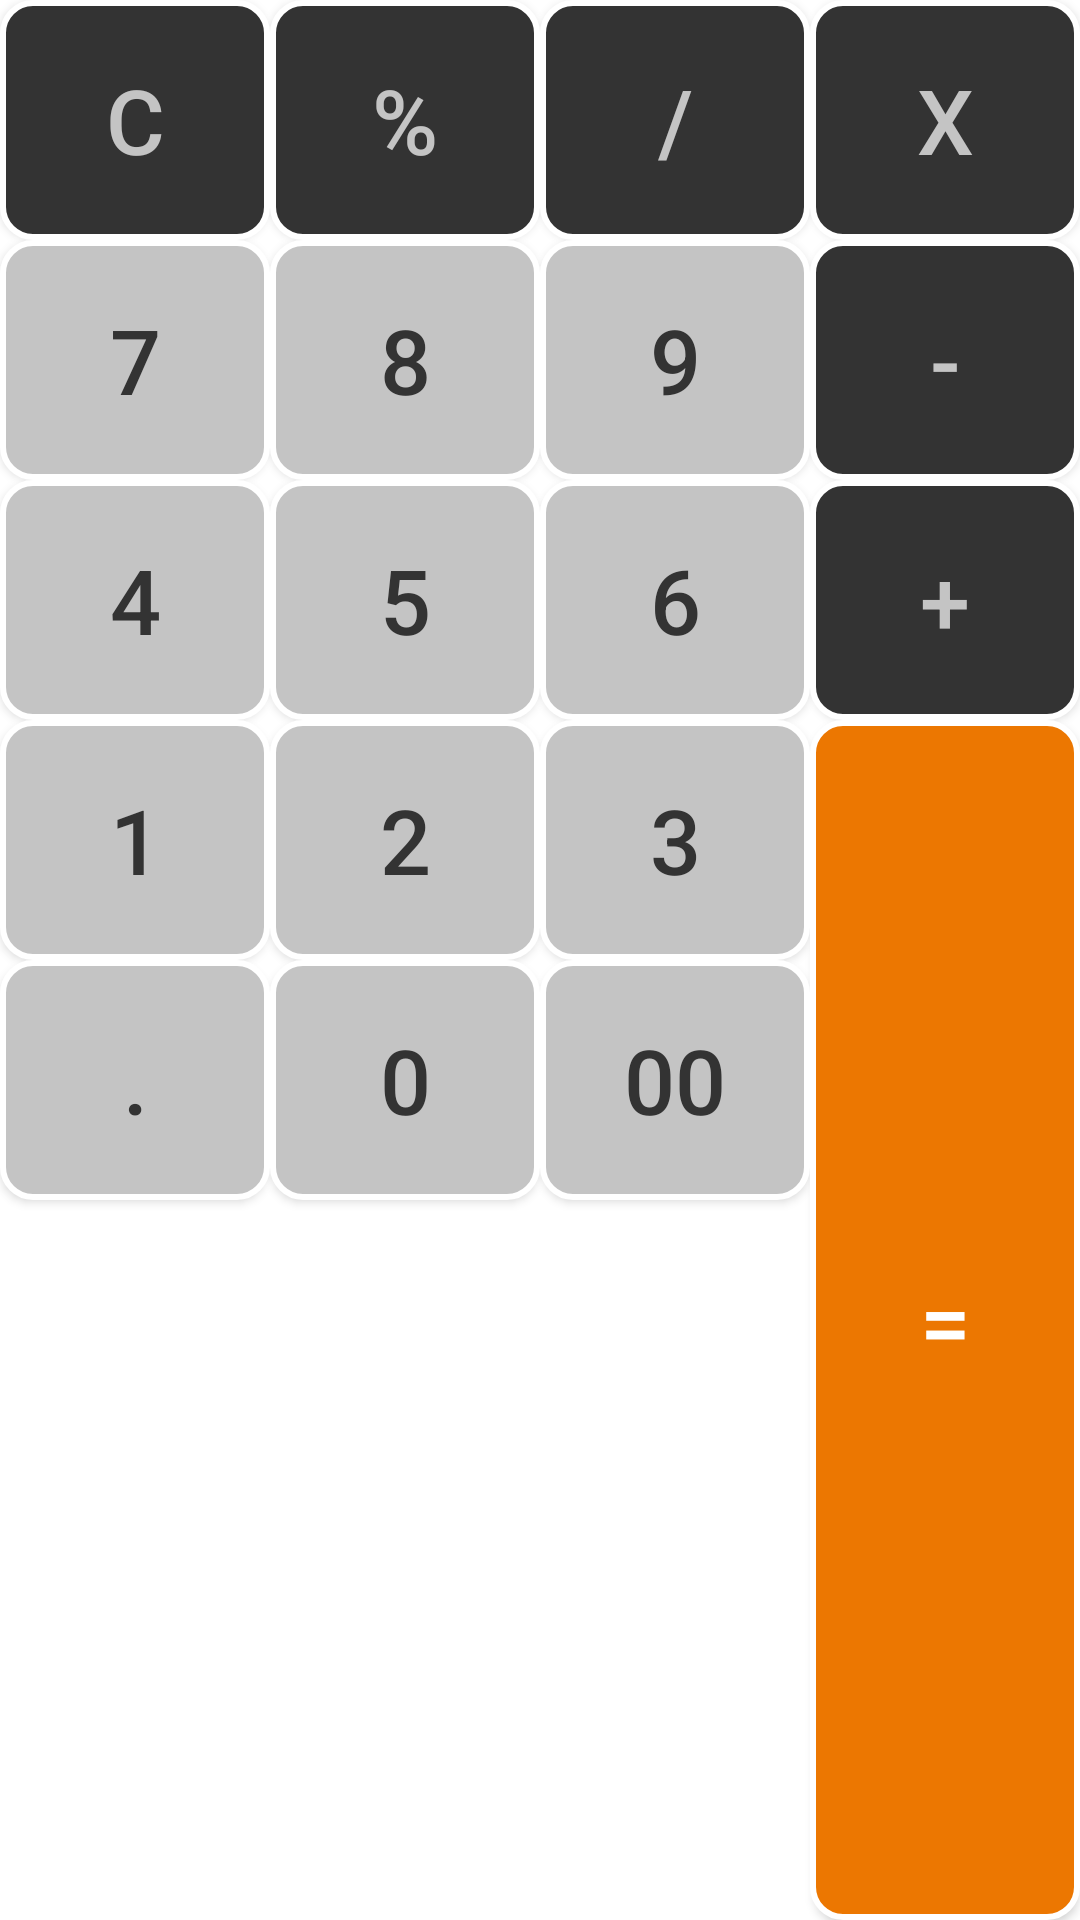

Android layout source for this screen:
<!-- AndroidManifest.xml: application theme AppTheme -->
<!-- res/layout/calc_buttons.xml -->
<?xml version="1.0" encoding="utf-8"?>
<GridLayout xmlns:android="http://schemas.android.com/apk/res/android"
    android:layout_width="match_parent"
    android:layout_height="wrap_content"
    android:layout_margin="2dp"
    android:background="#ffffff"
    android:columnCount="4"
    android:orientation="vertical"
    android:rowCount="5">

    <Button
        android:id="@+id/btn_clear"
        style="@style/FunctionalButtons"
        android:layout_row="0"
        android:layout_column="0"
        android:layout_columnWeight="1"
        android:text="@string/c" />

    <Button
        android:id="@+id/btn_percentage"
        style="@style/FunctionalButtons"
        android:layout_row="0"
        android:layout_column="1"
        android:layout_columnWeight="1"
        android:text="@string/percentage" />


    <Button
        android:id="@+id/btn_divide"
        style="@style/FunctionalButtons"
        android:layout_row="0"
        android:layout_column="2"
        android:layout_columnWeight="1"
        android:text="@string/divide" />

    <Button
        android:id="@+id/btn_multiply"
        style="@style/FunctionalButtons"
        android:layout_row="0"
        android:layout_column="3"
        android:layout_columnWeight="1"
        android:text="@string/x" />


    
    <Button
        android:id="@+id/btn_seven"
        style="@style/NumberButtons"
        android:layout_row="1"
        android:layout_column="0"
        android:layout_columnWeight="1"
        android:text="@string/seven" />

    <Button
        android:id="@+id/btn_eight"
        style="@style/NumberButtons"
        android:layout_row="1"
        android:layout_column="1"
        android:layout_columnWeight="1"
        android:text="@string/eight" />

    <Button
        android:id="@+id/btn_nine"
        style="@style/NumberButtons"
        android:layout_row="1"
        android:layout_column="2"
        android:layout_columnWeight="1"
        android:text="@string/nine" />

    <Button
        android:id="@+id/btn_minus"
        style="@style/FunctionalButtons"
        android:layout_row="1"

        android:layout_column="3"
        android:layout_columnWeight="1"
        android:text="@string/minus" />

    
    <Button
        android:id="@+id/btn_four"
        style="@style/NumberButtons"
        android:layout_row="2"
        android:layout_columnWeight="1"
        android:layout_column="0"
        android:text="@string/four" />

    <Button
        android:id="@+id/btn_five"
        style="@style/NumberButtons"
        android:layout_row="2"
        android:layout_column="1"
        android:layout_columnWeight="1"
        android:text="@string/five" />

    <Button
        android:id="@+id/btn_six"
        style="@style/NumberButtons"
        android:layout_row="2"
        android:layout_column="2"
        android:layout_columnWeight="1"
        android:text="@string/six" />

    <Button
        android:id="@+id/btn_plus"
        style="@style/FunctionalButtons"
        android:layout_row="2"
        android:layout_column="3"
        android:layout_columnWeight="1"
        android:text="@string/plus" />

    
    <Button
        android:id="@+id/btn_one"
        style="@style/NumberButtons"
        android:layout_columnWeight="1"
        android:layout_row="3"
        android:layout_column="0"
        android:text="@string/one" />

    <Button
        android:id="@+id/btn_two"
        android:layout_columnWeight="1"
        style="@style/NumberButtons"
        android:layout_row="3"
        android:layout_column="1"
        android:text="@string/two" />

    <Button
        android:id="@+id/btn_three"
        android:layout_columnWeight="1"
        style="@style/NumberButtons"
        android:layout_row="3"
        android:layout_column="2"
        android:text="@string/three" />

    <Button
        android:id="@+id/btn_equal"
        style="@style/EqualButtons"
        android:layout_columnWeight="1"
        android:layout_row="3"
        android:layout_rowSpan="2"
        android:layout_column="3"
        android:layout_gravity="fill_vertical"
        android:text="@string/equal" />

    
    <Button
        android:id="@+id/btn_dot"
        android:layout_columnWeight="1"
        style="@style/NumberButtons"
        android:layout_row="4"
        android:layout_column="0"
        android:text="@string/dot" />

    <Button
        android:id="@+id/btn_zero"
        android:layout_columnWeight="1"
        style="@style/NumberButtons"
        android:layout_row="4"
        android:layout_column="1"
        android:text="@string/zero" />

    <Button
        android:id="@+id/btn_doubleZero"
        android:layout_columnWeight="1"
        style="@style/NumberButtons"
        android:layout_row="4"
        android:layout_column="2"
        android:text="@string/doubleZero" />


</GridLayout>
<!-- resources referenced by this layout -->
<resources>
  <string name="c">C</string>
  <string name="divide">/</string>
  <string name="dot">.</string>
  <string name="doubleZero">00</string>
  <string name="eight">8</string>
  <string name="equal">=</string>
  <string name="five">5</string>
  <string name="four">4</string>
  <string name="minus">-</string>
  <string name="nine">9</string>
  <string name="one">1</string>
  <string name="percentage">%</string>
  <string name="plus">+</string>
  <string name="seven">7</string>
  <string name="six">6</string>
  <string name="three">3</string>
  <string name="two">2</string>
  <string name="x">X</string>
  <string name="zero">0</string>
  <style name="EqualButtons">
          <item name="android:textSize">30sp</item>
          <item name="android:minHeight">80sp</item>
          <item name="android:textColor">@color/colorEqualButtonsFG</item>
          <item name="android:background">@drawable/equal_rect_button</item>
      </style>
  <style name="FunctionalButtons">
          <item name="android:textSize">30sp</item>
          <item name="android:minHeight">80sp</item>
          <item name="android:textColor">@color/colorFuncButtonsFG</item>
          <item name="android:background">@drawable/func_rect_buttons</item>
      </style>
  <style name="NumberButtons">
          <item name="android:textSize">30sp</item>
          <item name="android:minHeight">80sp</item>
          <item name="android:textColor">@color/colorNumButtonsFG</item>
          <item name="android:background">@drawable/number_rect_button</item>
      </style>
  <style name="AppTheme" parent="Theme.AppCompat.Light.DarkActionBar">
          
          <item name="colorPrimary">@color/colorPrimary</item>
          <item name="colorPrimaryDark">@color/colorPrimaryDark</item>
          <item name="colorAccent">@color/colorAccent</item>
  
          <item name="windowActionBar">false</item>
          <item name="windowNoTitle">true</item>
      </style>
  <color name="colorEqualButtonsFG">#ffffff</color>
  <!-- drawable equal_rect_button (drawable) -->
  <?xml version="1.0" encoding="utf-8"?>
  <shape xmlns:android="http://schemas.android.com/apk/res/android"
      android:shape="rectangle">
  
      <stroke
          android:width="2dp"
          android:color="#ffffff" />
  
      <solid android:color="@color/colorEqualButtonsBG" />
  
      <corners
          android:bottomLeftRadius="10dp"
          android:bottomRightRadius="10dp"
          android:topLeftRadius="10dp"
          android:topRightRadius="10dp" />
  
  </shape>
  <color name="colorFuncButtonsFG">#c4c4c4</color>
  <!-- drawable func_rect_buttons (drawable) -->
  <?xml version="1.0" encoding="utf-8"?>
  <shape xmlns:android="http://schemas.android.com/apk/res/android"
      android:shape="rectangle">
      <stroke android:width="2dp" android:color="#ffffff"/>
      <solid android:color="@color/colorFuncButtonsBG" />
      <corners
          android:bottomLeftRadius="10dp"
          android:bottomRightRadius="10dp"
          android:topLeftRadius="10dp"
          android:topRightRadius="10dp" />
  
  </shape>
  <color name="colorNumButtonsFG">#333333</color>
  <!-- drawable number_rect_button (drawable) -->
  <?xml version="1.0" encoding="utf-8"?>
  <shape xmlns:android="http://schemas.android.com/apk/res/android"
      android:shape="rectangle">
      <stroke
          android:width="2dp"
          android:color="#ffffff" />
      <solid android:color="@color/colorNumButtonsBG" />
      <corners
          android:bottomLeftRadius="10dp"
          android:bottomRightRadius="10dp"
          android:topLeftRadius="10dp"
          android:topRightRadius="10dp" />
  
  </shape>
  <color name="colorPrimary">#008577</color>
  <color name="colorPrimaryDark">#00574B</color>
  <color name="colorAccent">#D81B60</color>
  <color name="colorEqualButtonsBG">#ec7701</color>
  <color name="colorFuncButtonsBG">#333333</color>
  <color name="colorNumButtonsBG">#c4c4c4</color>
</resources>
